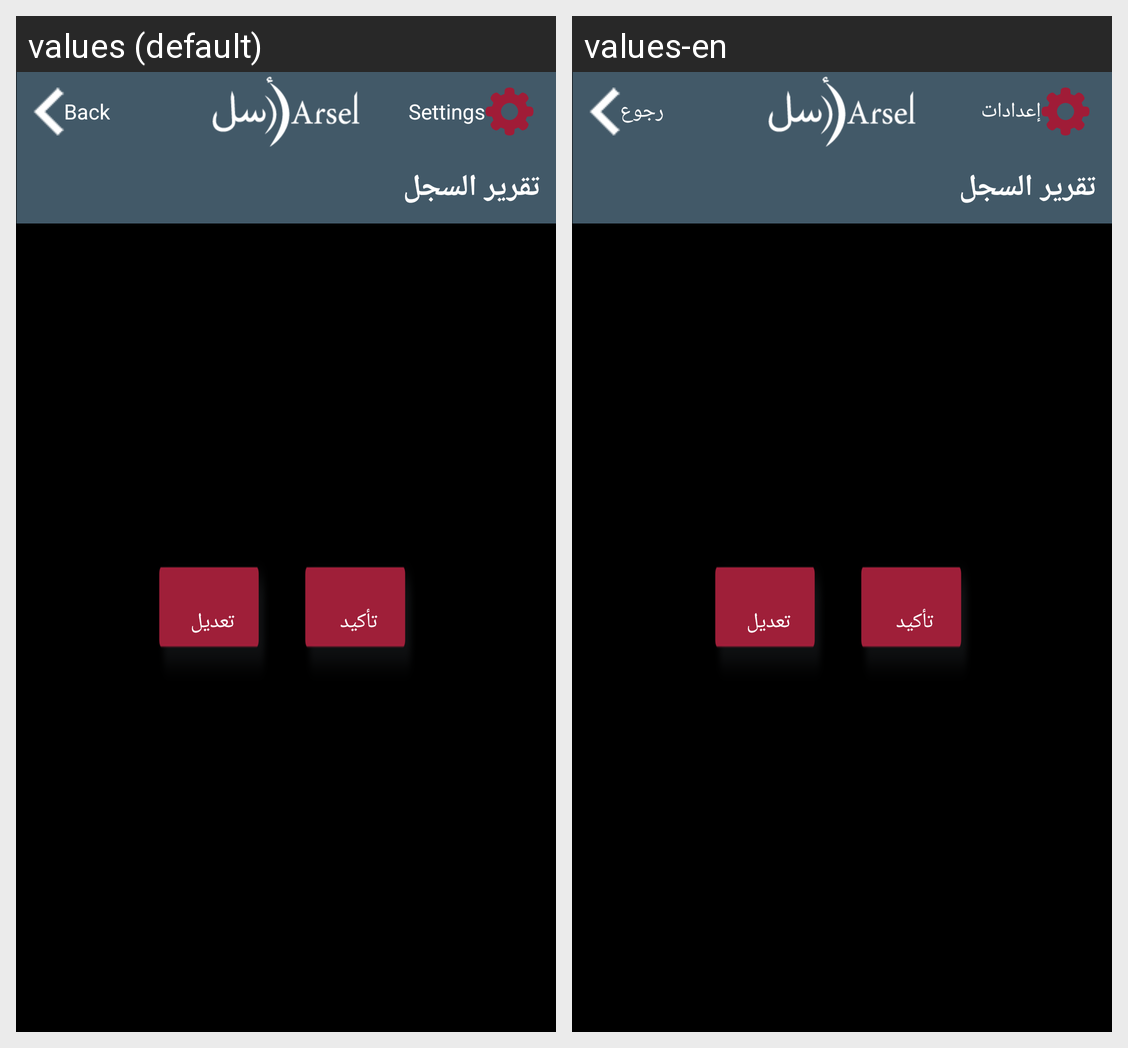

The Android screen above is rendered under two locales of the same app. Produce the string resources it draws, with the default and per-locale values.
Android screen res/layout/arsuccessreportpg.xml rendered under 2 locales, left to right: values (default), values-en. Device: Nexus 5 (rendered at 1080×1920; each locale shown at half size, 540×960, under a caption strip naming it); theme android:Theme.Black.NoTitleBar.
Strings drawn on this screen, with the default value and each locale's value (text and hints the layout hard-codes, and strings that could not be matched under every locale, appear in the picture but are not listed):

settings
  values: Settings
  values-en: إعدادات

back
  values: Back
  values-en: رجوع
